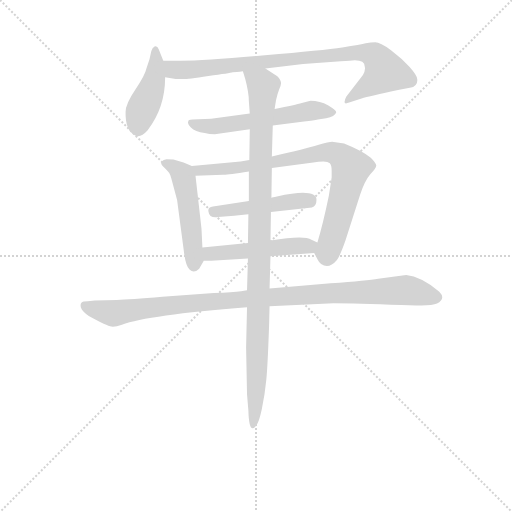
t = 0.00 s
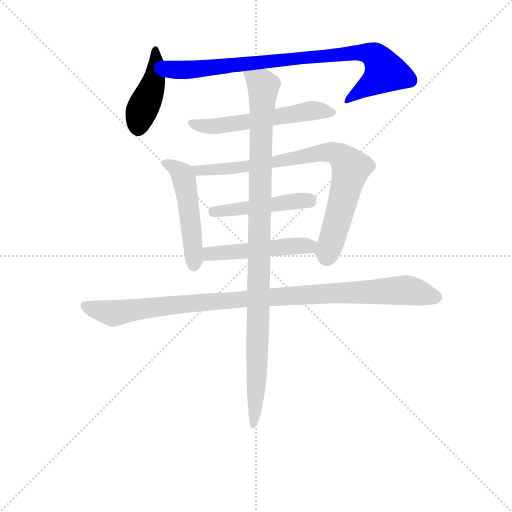
t = 1.46 s
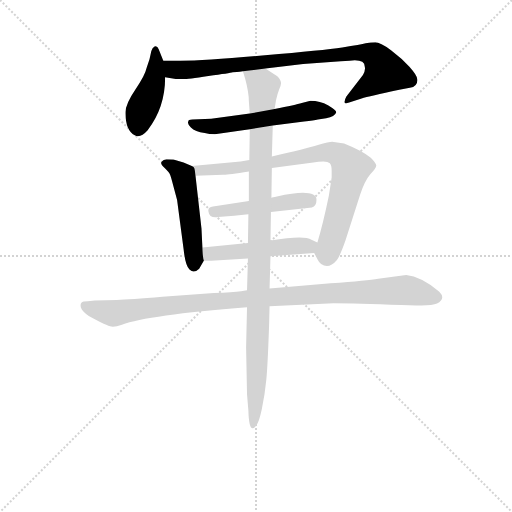
t = 2.92 s
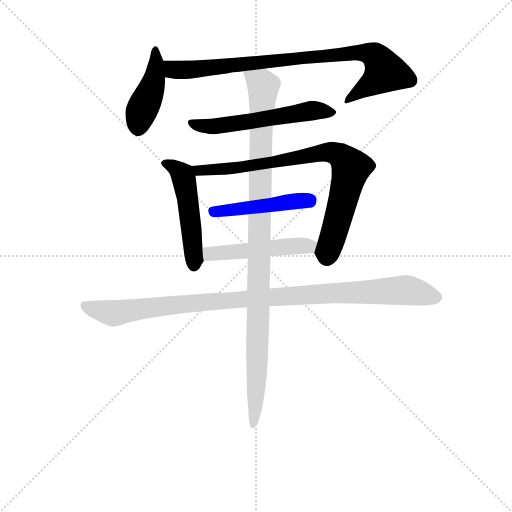
t = 4.38 s
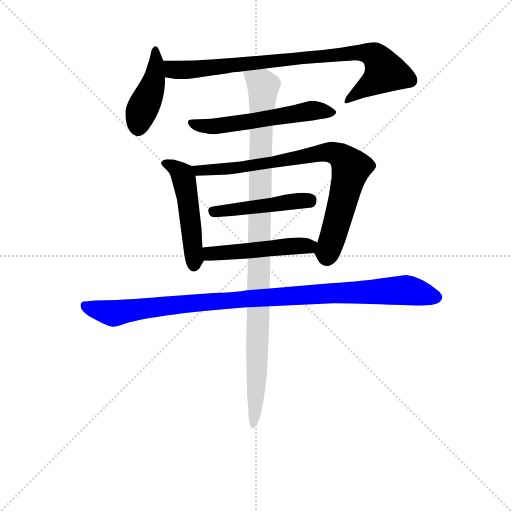
t = 5.84 s
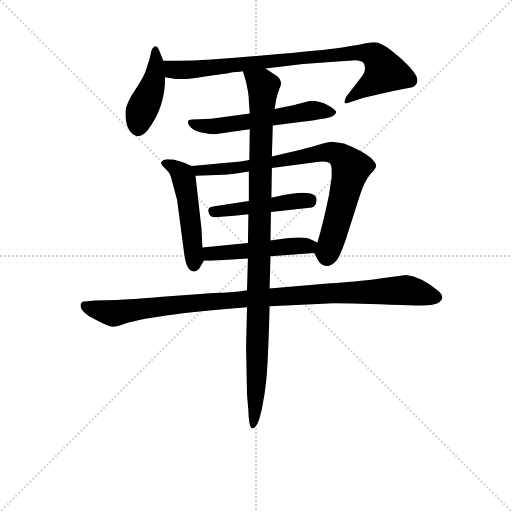
t = 7.30 s

The animated SVG that drew these frames (rendered in a browser with its animation timeline set to each time). Animation: 9 CSS @keyframes rules; one cycle of 7.30 s.

<svg version="1.1" viewBox="0 0 1024 1024" xmlns="http://www.w3.org/2000/svg">
  <g stroke="lightgray" stroke-dasharray="1,1" stroke-width="1" transform="scale(4, 4)">
    <line x1="0" y1="0" x2="256" y2="256"></line>
    <line x1="256" y1="0" x2="0" y2="256"></line>
    <line x1="128" y1="0" x2="128" y2="256"></line>
    <line x1="0" y1="128" x2="256" y2="128"></line>
  </g>
<g transform="scale(0.92, -0.92) translate(60, -900)">
   <style type="text/css">
    @keyframes keyframes0 {
      from {
       stroke: blue;
       stroke-dashoffset: 428;
       stroke-width: 128;
       }
       58% {
       animation-timing-function: step-end;
       stroke: blue;
       stroke-dashoffset: 0;
       stroke-width: 128;
       }
       to {
       stroke: black;
       stroke-width: 1024;
       }
       }
       #make-me-a-hanzi-animation-0 {
         animation: keyframes0 0.598307s both;
         animation-delay: 0.000000s;
         animation-timing-function: linear;
       }
    @keyframes keyframes1 {
      from {
       stroke: blue;
       stroke-dashoffset: 863;
       stroke-width: 128;
       }
       74% {
       animation-timing-function: step-end;
       stroke: blue;
       stroke-dashoffset: 0;
       stroke-width: 128;
       }
       to {
       stroke: black;
       stroke-width: 1024;
       }
       }
       #make-me-a-hanzi-animation-1 {
         animation: keyframes1 0.952311s both;
         animation-delay: 0.598307s;
         animation-timing-function: linear;
       }
    @keyframes keyframes2 {
      from {
       stroke: blue;
       stroke-dashoffset: 566;
       stroke-width: 128;
       }
       65% {
       animation-timing-function: step-end;
       stroke: blue;
       stroke-dashoffset: 0;
       stroke-width: 128;
       }
       to {
       stroke: black;
       stroke-width: 1024;
       }
       }
       #make-me-a-hanzi-animation-2 {
         animation: keyframes2 0.710612s both;
         animation-delay: 1.550618s;
         animation-timing-function: linear;
       }
    @keyframes keyframes3 {
      from {
       stroke: blue;
       stroke-dashoffset: 499;
       stroke-width: 128;
       }
       62% {
       animation-timing-function: step-end;
       stroke: blue;
       stroke-dashoffset: 0;
       stroke-width: 128;
       }
       to {
       stroke: black;
       stroke-width: 1024;
       }
       }
       #make-me-a-hanzi-animation-3 {
         animation: keyframes3 0.656087s both;
         animation-delay: 2.261230s;
         animation-timing-function: linear;
       }
    @keyframes keyframes4 {
      from {
       stroke: blue;
       stroke-dashoffset: 819;
       stroke-width: 128;
       }
       73% {
       animation-timing-function: step-end;
       stroke: blue;
       stroke-dashoffset: 0;
       stroke-width: 128;
       }
       to {
       stroke: black;
       stroke-width: 1024;
       }
       }
       #make-me-a-hanzi-animation-4 {
         animation: keyframes4 0.916504s both;
         animation-delay: 2.917318s;
         animation-timing-function: linear;
       }
    @keyframes keyframes5 {
      from {
       stroke: blue;
       stroke-dashoffset: 469;
       stroke-width: 128;
       }
       60% {
       animation-timing-function: step-end;
       stroke: blue;
       stroke-dashoffset: 0;
       stroke-width: 128;
       }
       to {
       stroke: black;
       stroke-width: 1024;
       }
       }
       #make-me-a-hanzi-animation-5 {
         animation: keyframes5 0.631673s both;
         animation-delay: 3.833822s;
         animation-timing-function: linear;
       }
    @keyframes keyframes6 {
      from {
       stroke: blue;
       stroke-dashoffset: 493;
       stroke-width: 128;
       }
       62% {
       animation-timing-function: step-end;
       stroke: blue;
       stroke-dashoffset: 0;
       stroke-width: 128;
       }
       to {
       stroke: black;
       stroke-width: 1024;
       }
       }
       #make-me-a-hanzi-animation-6 {
         animation: keyframes6 0.651204s both;
         animation-delay: 4.465495s;
         animation-timing-function: linear;
       }
    @keyframes keyframes7 {
      from {
       stroke: blue;
       stroke-dashoffset: 1024;
       stroke-width: 128;
       }
       77% {
       animation-timing-function: step-end;
       stroke: blue;
       stroke-dashoffset: 0;
       stroke-width: 128;
       }
       to {
       stroke: black;
       stroke-width: 1024;
       }
       }
       #make-me-a-hanzi-animation-7 {
         animation: keyframes7 1.083333s both;
         animation-delay: 5.116699s;
         animation-timing-function: linear;
       }
    @keyframes keyframes8 {
      from {
       stroke: blue;
       stroke-dashoffset: 1042;
       stroke-width: 128;
       }
       77% {
       animation-timing-function: step-end;
       stroke: blue;
       stroke-dashoffset: 0;
       stroke-width: 128;
       }
       to {
       stroke: black;
       stroke-width: 1024;
       }
       }
       #make-me-a-hanzi-animation-8 {
         animation: keyframes8 1.097982s both;
         animation-delay: 6.200033s;
         animation-timing-function: linear;
       }
</style>
<path d="M 295.0 768.0 L 285.0 793.0 Q 282.0 801.0 276.0 799.0 Q 271.0 796.0 269.0 789.0 L 265.0 771.0 L 259.0 753.0 Q 255.0 735.0 234.0 705.0 Q 213.0 674.0 213.0 657.0 Q 212.0 617.0 233.0 606.0 Q 245.0 599.0 261.0 617.0 Q 299.0 666.0 299.0 732.0 L 295.0 768.0 Z" fill="lightgray"></path> 
<path d="M 517.0 751.0 L 599.0 761.0 L 681.0 767.0 Q 692.0 768.0 700.0 768.0 Q 733.0 772.0 733.0 755.0 Q 735.0 747.0 729.0 737.0 L 693.0 690.0 Q 689.0 683.0 689.0 678.0 Q 689.0 673.0 699.0 677.0 L 726.0 686.0 Q 742.0 691.0 808.0 705.0 L 831.0 709.0 Q 849.0 712.0 847.0 728.0 Q 847.0 736.0 830.0 755.0 Q 814.0 773.0 790.0 791.0 Q 766.0 808.0 756.0 808.0 Q 746.0 808.0 735.0 806.0 Q 725.0 803.0 684.0 797.0 Q 643.0 791.0 516.0 780.0 Q 389.0 768.0 332.0 768.0 L 295.0 768.0 C 265.0 768.0 269.0 737.0 299.0 732.0 L 322.0 728.0 L 339.0 728.0 Q 347.0 728.0 393.0 735.0 Q 440.0 741.0 446.0 743.0 Q 453.0 743.0 468.0 745.0 L 517.0 751.0 Z" fill="lightgray"></path> 
<path d="M 533.0 627.0 L 601.0 636.0 Q 623.0 638.0 631.0 640.0 L 649.0 643.0 Q 668.0 646.0 671.0 656.0 Q 671.0 660.0 653.0 671.0 Q 636.0 681.0 615.0 681.0 L 596.0 676.0 Q 583.0 672.0 537.0 663.0 L 483.0 653.0 L 399.0 642.0 L 358.0 640.0 Q 349.0 640.0 349.0 635.0 Q 347.0 631.0 355.0 623.0 Q 364.0 614.0 385.0 611.0 Q 395.0 608.0 407.0 608.0 L 483.0 619.0 L 533.0 627.0 Z" fill="lightgray"></path> 
<path d="M 380.0 362.0 L 378.0 403.0 L 365.0 518.0 C 363.0 536.0 363.0 536.0 357.0 539.0 L 339.0 547.0 L 317.0 553.0 L 302.0 554.0 L 296.0 552.0 Q 294.0 551.0 291.0 548.0 Q 288.0 544.0 298.0 535.0 Q 308.0 525.0 309.0 522.0 Q 311.0 519.0 317.0 495.0 L 325.0 465.0 L 339.0 359.0 Q 343.0 322.0 352.0 314.0 Q 362.0 305.0 373.0 316.0 L 383.0 333.0 C 384.0 335.0 381.0 332.0 380.0 362.0 Z" fill="lightgray"></path> 
<path d="M 365.0 518.0 L 425.0 520.0 Q 431.0 519.0 481.0 527.0 L 531.0 535.0 L 621.0 547.0 Q 633.0 549.0 643.0 549.0 Q 653.0 549.0 657.0 545.0 Q 661.0 541.0 661.0 529.0 L 661.0 514.0 L 655.0 475.0 Q 642.0 412.0 630.0 373.0 C 623.0 350.0 623.0 350.0 623.0 350.0 L 631.0 335.0 Q 633.0 331.0 638.0 326.0 Q 655.0 314.0 672.0 334.0 Q 679.0 343.0 691.0 377.0 L 723.0 477.0 Q 733.0 507.0 745.0 521.0 Q 758.0 534.0 758.0 540.0 Q 758.0 545.0 746.0 557.0 Q 728.0 572.0 688.0 588.0 L 662.0 592.0 Q 656.0 592.0 631.0 585.0 Q 606.0 577.0 531.0 560.0 L 482.0 552.0 L 463.0 549.0 L 357.0 539.0 C 327.0 536.0 335.0 517.0 365.0 518.0 Z" fill="lightgray"></path> 
<path d="M 481.0 463.0 L 403.0 451.0 Q 392.0 450.0 393.0 441.0 Q 395.0 425.0 414.0 428.0 L 449.0 431.0 Q 464.0 432.0 480.0 434.0 L 529.0 439.0 L 618.0 449.0 Q 628.0 452.0 628.0 465.0 Q 629.0 492.0 542.0 473.0 Q 532.0 471.0 530.0 470.0 L 481.0 463.0 Z" fill="lightgray"></path> 
<path d="M 479.0 372.0 L 380.0 362.0 C 350.0 359.0 353.0 333.0 383.0 333.0 L 399.0 333.0 L 479.0 338.0 L 528.0 343.0 L 623.0 350.0 C 653.0 352.0 657.0 360.0 630.0 373.0 L 617.0 379.0 Q 601.0 389.0 528.0 377.0 L 479.0 372.0 Z" fill="lightgray"></path> 
<path d="M 526.0 234.0 L 665.0 241.0 Q 713.0 241.0 813.0 237.0 L 845.0 236.0 Q 879.0 235.0 890.0 240.0 Q 910.0 251.0 895.0 266.0 Q 855.0 299.0 823.0 302.0 L 762.0 294.0 Q 740.0 290.0 659.0 284.0 L 526.0 273.0 L 477.0 269.0 L 464.0 267.0 Q 447.0 265.0 405.0 263.0 L 293.0 255.0 Q 222.0 249.0 194.0 248.0 L 146.0 247.0 L 131.0 245.0 Q 120.0 245.0 117.0 242.0 Q 114.0 239.0 116.0 231.0 Q 119.0 223.0 133.0 213.0 Q 173.0 191.0 182.0 190.0 Q 191.0 189.0 205.0 194.0 Q 261.0 215.0 477.0 232.0 L 526.0 234.0 Z" fill="lightgray"></path> 
<path d="M 481.0 527.0 L 481.0 463.0 L 480.0 434.0 L 479.0 372.0 L 479.0 338.0 L 477.0 269.0 L 477.0 232.0 L 475.0 145.0 L 477.0 43.0 L 480.0 7.0 Q 481.0 -31.0 489.0 -31.0 Q 492.0 -32.0 497.0 -25.0 Q 503.0 -18.0 509.0 10.0 L 515.0 43.0 L 519.0 75.0 Q 522.0 107.0 525.0 193.0 L 526.0 234.0 L 526.0 273.0 L 528.0 343.0 L 528.0 377.0 L 529.0 439.0 L 530.0 470.0 L 531.0 535.0 L 531.0 560.0 L 533.0 627.0 L 537.0 663.0 L 540.0 682.0 Q 543.0 696.0 547.0 706.0 Q 551.0 715.0 551.0 719.0 Q 551.0 722.0 549.0 726.0 Q 547.0 730.0 544.0 733.0 Q 542.0 735.0 537.0 738.0 L 517.0 751.0 C 492.0 767.0 460.0 774.0 468.0 745.0 L 473.0 729.0 Q 481.0 699.0 481.0 680.0 L 483.0 653.0 L 483.0 619.0 L 482.0 552.0 L 481.0 527.0 Z" fill="lightgray"></path> 
      <clipPath id="make-me-a-hanzi-clip-0">
      <path d="M 295.0 768.0 L 285.0 793.0 Q 282.0 801.0 276.0 799.0 Q 271.0 796.0 269.0 789.0 L 265.0 771.0 L 259.0 753.0 Q 255.0 735.0 234.0 705.0 Q 213.0 674.0 213.0 657.0 Q 212.0 617.0 233.0 606.0 Q 245.0 599.0 261.0 617.0 Q 299.0 666.0 299.0 732.0 L 295.0 768.0 Z" fill="lightgray"></path>
      </clipPath>
      <path clip-path="url(#make-me-a-hanzi-clip-0)" d="M 277.0 791.0 L 275.0 725.0 L 248.0 661.0 L 241.0 625.0 " fill="none" id="make-me-a-hanzi-animation-0" stroke-dasharray="300 600" stroke-linecap="round"></path>

      <clipPath id="make-me-a-hanzi-clip-1">
      <path d="M 517.0 751.0 L 599.0 761.0 L 681.0 767.0 Q 692.0 768.0 700.0 768.0 Q 733.0 772.0 733.0 755.0 Q 735.0 747.0 729.0 737.0 L 693.0 690.0 Q 689.0 683.0 689.0 678.0 Q 689.0 673.0 699.0 677.0 L 726.0 686.0 Q 742.0 691.0 808.0 705.0 L 831.0 709.0 Q 849.0 712.0 847.0 728.0 Q 847.0 736.0 830.0 755.0 Q 814.0 773.0 790.0 791.0 Q 766.0 808.0 756.0 808.0 Q 746.0 808.0 735.0 806.0 Q 725.0 803.0 684.0 797.0 Q 643.0 791.0 516.0 780.0 Q 389.0 768.0 332.0 768.0 L 295.0 768.0 C 265.0 768.0 269.0 737.0 299.0 732.0 L 322.0 728.0 L 339.0 728.0 Q 347.0 728.0 393.0 735.0 Q 440.0 741.0 446.0 743.0 Q 453.0 743.0 468.0 745.0 L 517.0 751.0 Z" fill="lightgray"></path>
      </clipPath>
      <path clip-path="url(#make-me-a-hanzi-clip-1)" d="M 301.0 763.0 L 320.0 748.0 L 349.0 748.0 L 695.0 784.0 L 726.0 786.0 L 757.0 777.0 L 778.0 744.0 L 695.0 683.0 " fill="none" id="make-me-a-hanzi-animation-1" stroke-dasharray="735 1470" stroke-linecap="round"></path>

      <clipPath id="make-me-a-hanzi-clip-2">
      <path d="M 533.0 627.0 L 601.0 636.0 Q 623.0 638.0 631.0 640.0 L 649.0 643.0 Q 668.0 646.0 671.0 656.0 Q 671.0 660.0 653.0 671.0 Q 636.0 681.0 615.0 681.0 L 596.0 676.0 Q 583.0 672.0 537.0 663.0 L 483.0 653.0 L 399.0 642.0 L 358.0 640.0 Q 349.0 640.0 349.0 635.0 Q 347.0 631.0 355.0 623.0 Q 364.0 614.0 385.0 611.0 Q 395.0 608.0 407.0 608.0 L 483.0 619.0 L 533.0 627.0 Z" fill="lightgray"></path>
      </clipPath>
      <path clip-path="url(#make-me-a-hanzi-clip-2)" d="M 357.0 631.0 L 402.0 625.0 L 620.0 660.0 L 664.0 655.0 " fill="none" id="make-me-a-hanzi-animation-2" stroke-dasharray="438 876" stroke-linecap="round"></path>

      <clipPath id="make-me-a-hanzi-clip-3">
      <path d="M 380.0 362.0 L 378.0 403.0 L 365.0 518.0 C 363.0 536.0 363.0 536.0 357.0 539.0 L 339.0 547.0 L 317.0 553.0 L 302.0 554.0 L 296.0 552.0 Q 294.0 551.0 291.0 548.0 Q 288.0 544.0 298.0 535.0 Q 308.0 525.0 309.0 522.0 Q 311.0 519.0 317.0 495.0 L 325.0 465.0 L 339.0 359.0 Q 343.0 322.0 352.0 314.0 Q 362.0 305.0 373.0 316.0 L 383.0 333.0 C 384.0 335.0 381.0 332.0 380.0 362.0 Z" fill="lightgray"></path>
      </clipPath>
      <path clip-path="url(#make-me-a-hanzi-clip-3)" d="M 299.0 544.0 L 318.0 537.0 L 339.0 514.0 L 356.0 408.0 L 362.0 324.0 " fill="none" id="make-me-a-hanzi-animation-3" stroke-dasharray="371 742" stroke-linecap="round"></path>

      <clipPath id="make-me-a-hanzi-clip-4">
      <path d="M 365.0 518.0 L 425.0 520.0 Q 431.0 519.0 481.0 527.0 L 531.0 535.0 L 621.0 547.0 Q 633.0 549.0 643.0 549.0 Q 653.0 549.0 657.0 545.0 Q 661.0 541.0 661.0 529.0 L 661.0 514.0 L 655.0 475.0 Q 642.0 412.0 630.0 373.0 C 623.0 350.0 623.0 350.0 623.0 350.0 L 631.0 335.0 Q 633.0 331.0 638.0 326.0 Q 655.0 314.0 672.0 334.0 Q 679.0 343.0 691.0 377.0 L 723.0 477.0 Q 733.0 507.0 745.0 521.0 Q 758.0 534.0 758.0 540.0 Q 758.0 545.0 746.0 557.0 Q 728.0 572.0 688.0 588.0 L 662.0 592.0 Q 656.0 592.0 631.0 585.0 Q 606.0 577.0 531.0 560.0 L 482.0 552.0 L 463.0 549.0 L 357.0 539.0 C 327.0 536.0 335.0 517.0 365.0 518.0 Z" fill="lightgray"></path>
      </clipPath>
      <path clip-path="url(#make-me-a-hanzi-clip-4)" d="M 365.0 536.0 L 373.0 528.0 L 470.0 536.0 L 646.0 570.0 L 677.0 563.0 L 703.0 535.0 L 662.0 377.0 L 652.0 353.0 L 636.0 352.0 " fill="none" id="make-me-a-hanzi-animation-4" stroke-dasharray="691 1382" stroke-linecap="round"></path>

      <clipPath id="make-me-a-hanzi-clip-5">
      <path d="M 481.0 463.0 L 403.0 451.0 Q 392.0 450.0 393.0 441.0 Q 395.0 425.0 414.0 428.0 L 449.0 431.0 Q 464.0 432.0 480.0 434.0 L 529.0 439.0 L 618.0 449.0 Q 628.0 452.0 628.0 465.0 Q 629.0 492.0 542.0 473.0 Q 532.0 471.0 530.0 470.0 L 481.0 463.0 Z" fill="lightgray"></path>
      </clipPath>
      <path clip-path="url(#make-me-a-hanzi-clip-5)" d="M 404.0 440.0 L 615.0 466.0 " fill="none" id="make-me-a-hanzi-animation-5" stroke-dasharray="341 682" stroke-linecap="round"></path>

      <clipPath id="make-me-a-hanzi-clip-6">
      <path d="M 479.0 372.0 L 380.0 362.0 C 350.0 359.0 353.0 333.0 383.0 333.0 L 399.0 333.0 L 479.0 338.0 L 528.0 343.0 L 623.0 350.0 C 653.0 352.0 657.0 360.0 630.0 373.0 L 617.0 379.0 Q 601.0 389.0 528.0 377.0 L 479.0 372.0 Z" fill="lightgray"></path>
      </clipPath>
      <path clip-path="url(#make-me-a-hanzi-clip-6)" d="M 387.0 341.0 L 403.0 349.0 L 621.0 370.0 " fill="none" id="make-me-a-hanzi-animation-6" stroke-dasharray="365 730" stroke-linecap="round"></path>

      <clipPath id="make-me-a-hanzi-clip-7">
      <path d="M 526.0 234.0 L 665.0 241.0 Q 713.0 241.0 813.0 237.0 L 845.0 236.0 Q 879.0 235.0 890.0 240.0 Q 910.0 251.0 895.0 266.0 Q 855.0 299.0 823.0 302.0 L 762.0 294.0 Q 740.0 290.0 659.0 284.0 L 526.0 273.0 L 477.0 269.0 L 464.0 267.0 Q 447.0 265.0 405.0 263.0 L 293.0 255.0 Q 222.0 249.0 194.0 248.0 L 146.0 247.0 L 131.0 245.0 Q 120.0 245.0 117.0 242.0 Q 114.0 239.0 116.0 231.0 Q 119.0 223.0 133.0 213.0 Q 173.0 191.0 182.0 190.0 Q 191.0 189.0 205.0 194.0 Q 261.0 215.0 477.0 232.0 L 526.0 234.0 Z" fill="lightgray"></path>
      </clipPath>
      <path clip-path="url(#make-me-a-hanzi-clip-7)" d="M 126.0 236.0 L 151.0 225.0 L 191.0 219.0 L 315.0 237.0 L 670.0 264.0 L 819.0 269.0 L 887.0 254.0 " fill="none" id="make-me-a-hanzi-animation-7" stroke-dasharray="896 1792" stroke-linecap="round"></path>

      <clipPath id="make-me-a-hanzi-clip-8">
      <path d="M 481.0 527.0 L 481.0 463.0 L 480.0 434.0 L 479.0 372.0 L 479.0 338.0 L 477.0 269.0 L 477.0 232.0 L 475.0 145.0 L 477.0 43.0 L 480.0 7.0 Q 481.0 -31.0 489.0 -31.0 Q 492.0 -32.0 497.0 -25.0 Q 503.0 -18.0 509.0 10.0 L 515.0 43.0 L 519.0 75.0 Q 522.0 107.0 525.0 193.0 L 526.0 234.0 L 526.0 273.0 L 528.0 343.0 L 528.0 377.0 L 529.0 439.0 L 530.0 470.0 L 531.0 535.0 L 531.0 560.0 L 533.0 627.0 L 537.0 663.0 L 540.0 682.0 Q 543.0 696.0 547.0 706.0 Q 551.0 715.0 551.0 719.0 Q 551.0 722.0 549.0 726.0 Q 547.0 730.0 544.0 733.0 Q 542.0 735.0 537.0 738.0 L 517.0 751.0 C 492.0 767.0 460.0 774.0 468.0 745.0 L 473.0 729.0 Q 481.0 699.0 481.0 680.0 L 483.0 653.0 L 483.0 619.0 L 482.0 552.0 L 481.0 527.0 Z" fill="lightgray"></path>
      </clipPath>
      <path clip-path="url(#make-me-a-hanzi-clip-8)" d="M 475.0 743.0 L 513.0 712.0 L 499.0 102.0 L 491.0 -25.0 " fill="none" id="make-me-a-hanzi-animation-8" stroke-dasharray="914 1828" stroke-linecap="round"></path>

</g>
</svg>
